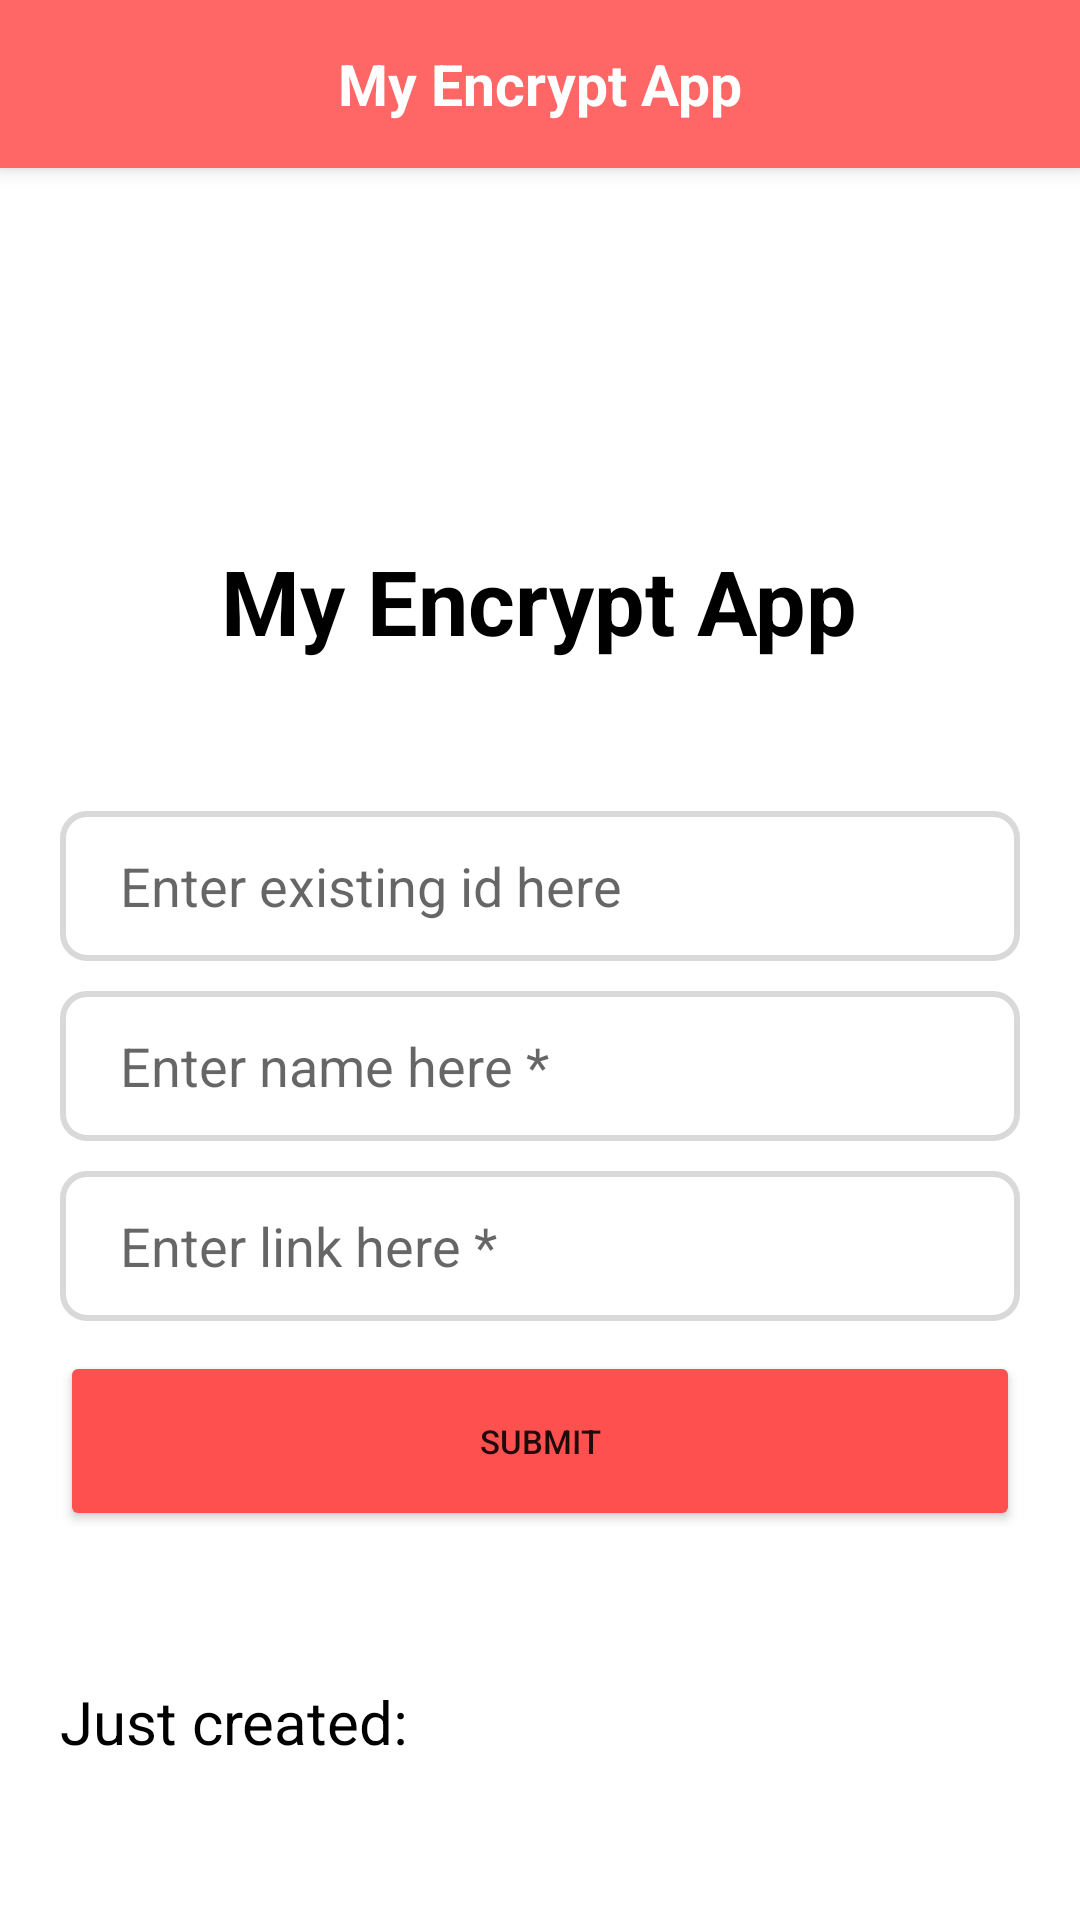

Write the Android layout XML for this screen, with the resource values it uses.
<!-- AndroidManifest.xml: application theme Theme.MyEncryptApp -->
<!-- res/layout/activity_main.xml -->
<?xml version="1.0" encoding="utf-8"?>
<RelativeLayout xmlns:android="http://schemas.android.com/apk/res/android"
    android:layout_width="match_parent"
    android:layout_height="match_parent"
    xmlns:app="http://schemas.android.com/apk/res-auto"
    xmlns:tools="http://schemas.android.com/tools"
    android:background="@color/white"
    tools:context=".MainActivity">

    <androidx.appcompat.widget.Toolbar
        android:id="@+id/toolbar1"
        android:layout_width="match_parent"
        android:layout_height="?attr/actionBarSize"
        android:background="@color/light_red"
        android:elevation="4dp"
        android:theme="?attr/actionBarTheme"
        >

        <TextView
            android:id="@+id/toolbar_title"
            android:layout_width="wrap_content"
            android:layout_height="wrap_content"
            android:layout_marginTop="15dp"
            android:text="My Encrypt App"
            android:textColor="#FFFFFF"
            android:textSize="19sp"
            android:textStyle="bold"
            android:layout_gravity="center" />

    </androidx.appcompat.widget.Toolbar>

    <LinearLayout
        android:layout_width="match_parent"
        android:layout_height="match_parent"
        android:orientation="vertical"
        android:id="@+id/content">

        <TextView
            android:id="@+id/textView2"
            android:layout_width="wrap_content"
            android:layout_height="wrap_content"
            android:layout_marginTop="180dp"
            android:text="My Encrypt App"
            android:textColor="@color/black"
            android:textSize="30sp"
            android:textStyle="bold"
            android:layout_gravity="center_horizontal"/>

        <EditText
            android:id="@+id/idhere"
            android:layout_width="320dp"
            android:layout_height="50dp"
            android:layout_marginTop="50dp"
            android:hint="Enter existing id here"
            android:paddingLeft="20dp"
            android:paddingRight="20dp"
            android:singleLine="true"
            android:background="@drawable/border"
            android:layout_gravity="center_horizontal"/>

        <EditText
            android:id="@+id/namehere"
            android:layout_width="320dp"
            android:layout_height="50dp"
            android:layout_marginTop="10dp"
            android:hint="Enter name here *"
            android:paddingLeft="20dp"
            android:paddingRight="20dp"
            android:singleLine="true"
            android:background="@drawable/border"
            android:layout_gravity="center_horizontal"/>


            <EditText
                android:id="@+id/message"
                android:layout_width="320dp"
                android:layout_height="50dp"
                android:layout_marginTop="10dp"
                android:hint="Enter link here *"
                android:paddingLeft="20dp"
                android:paddingRight="20dp"
                android:singleLine="true"
                android:background="@drawable/border"
                android:layout_gravity="center_horizontal"/>

            <Button
                android:id="@+id/submitBtn"
                android:layout_width="320dp"
                android:layout_height="60dp"
                android:layout_marginTop="10dp"
                android:backgroundTint="@color/lighter_red"
                android:text="Submit"
                android:textSize="11sp"
                android:layout_gravity="center_horizontal"/>

        <TextView
            android:id="@+id/justcreated"
            android:layout_width="320dp"
            android:layout_height="50dp"
            android:layout_marginTop="50dp"
            android:text="Just created: "
            android:textColor="@color/black"
            android:textSize="20sp"
            android:layout_gravity="center_horizontal"/>

        <EditText
            android:id="@+id/justcol"
            android:layout_width="320dp"
            android:layout_height="40dp"
            android:paddingLeft="20dp"
            android:paddingRight="20dp"
            android:layout_gravity="center_horizontal"/>

        <EditText
            android:id="@+id/justname"
            android:layout_width="320dp"
            android:layout_height="40dp"
            android:paddingLeft="20dp"
            android:paddingRight="20dp"
            android:layout_gravity="center_horizontal"/>

        <EditText
            android:id="@+id/justtime"
            android:layout_width="320dp"
            android:layout_height="40dp"
            android:paddingLeft="20dp"
            android:paddingRight="20dp"
            android:layout_gravity="center_horizontal"/>

    </LinearLayout>



</RelativeLayout>
<!-- resources referenced by this layout -->
<resources>
  <color name="black">#FF000000</color>
  <color name="light_red">#ff6666</color>
  <color name="lighter_red">#ff5050</color>
  <color name="white">#FFFFFFFF</color>
  <!-- drawable border (drawable) -->
  <shape xmlns:android="http://schemas.android.com/apk/res/android"
      android:shape="rectangle">
  
      <stroke
          android:width="2dp"
          android:color="@color/light_grey"/>
  
      <solid android:color="@color/white"/>
  
      <corners android:radius="8dp" />
  
  </shape>
  <style name="Theme.MyEncryptApp" parent="Theme.MaterialComponents.DayNight.DarkActionBar">
          
          <item name="colorPrimary">@color/white</item>
          <item name="colorPrimaryVariant">@color/light_grey</item>
          <item name="colorOnPrimary">@color/white</item>
          
          <item name="colorSecondary">@color/teal_200</item>
          <item name="colorSecondaryVariant">@color/teal_700</item>
          <item name="colorOnSecondary">@color/black</item>
          
          <item name="android:statusBarColor">?attr/colorPrimaryVariant</item>
          
          <item name="windowActionBar">false</item>
          <item name="windowNoTitle">true</item>
      </style>
  <color name="light_grey">#D9D9D9</color>
  <color name="teal_200">#FF03DAC5</color>
  <color name="teal_700">#FF018786</color>
</resources>
